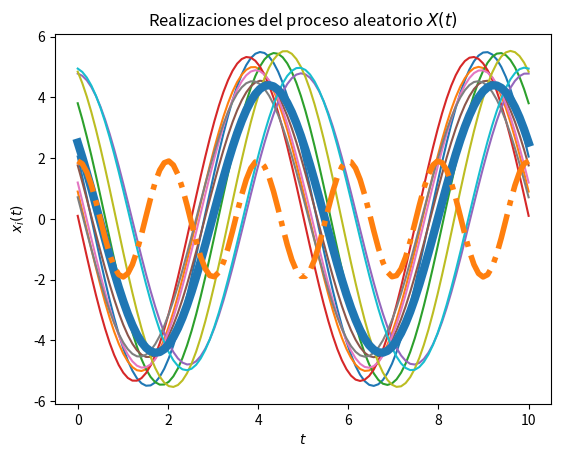
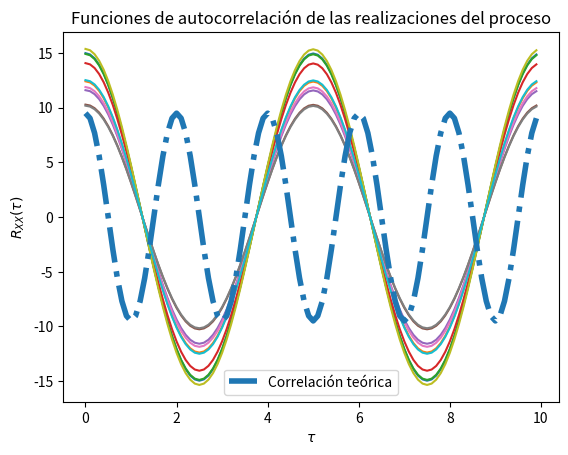

Generate these figures, in order, with matplotlib:
# Laboratorio 4
# [redacted]


# Los parámetros T, t_final y N son elegidos arbitrariamente

# bibliotecas para usar funciones estadisticas
import numpy as np
from scipy import stats
import matplotlib.pyplot as plt

# Variables aleatorias A y Z
vaC = stats.norm(5, np.sqrt(0.2))
vaW = stats.uniform(-2*np.pi*59.1, 2*np.pi*60.1)
vaZ = stats.uniform(0, np.pi/2)

# Creación del vector de tiempo
T = 100			# número de elementos
t_final = 10	# tiempo en segundos
t = np.linspace(0, t_final, T)

# Inicialización del proceso aleatorio X(t) con N realizaciones
N = 10
X_t = np.empty((N, len(t)))	# N funciones del tiempo x(t) con T puntos

# Creación de las muestras del proceso x(t) (A y Z independientes)
for i in range(N):
	C = vaC.rvs()    
	Z = vaZ.rvs()
	x_t = C * np.cos(2*59.6*np.pi*t + Z)
	X_t[i,:] = x_t
	plt.plot(t, x_t)

# Promedio de las N realizaciones en cada instante (cada punto en t)
P = [np.mean(X_t[:,i]) for i in range(len(t))]
plt.plot(t, P, lw=6)

# Graficar el resultado teórico del valor esperado
E = 6/np.pi * np.cos(np.pi*t)
plt.plot(t, E, '-.', lw=4)

# Mostrar las realizaciones, y su promedio calculado y teórico
plt.title('Realizaciones del proceso aleatorio $X(t)$')
plt.xlabel('$t$')
plt.ylabel('$x_i(t)$')
plt.show()

# T valores de desplazamiento tau
desplazamiento = np.arange(T)
taus = desplazamiento/t_final

# Inicialización de matriz de valores de correlación para las N funciones
corr = np.empty((N, len(desplazamiento)))

# Nueva figura para la autocorrelación
plt.figure()

# Cálculo de correlación para cada valor de tau
for n in range(N):
	for i, tau in enumerate(desplazamiento):
		corr[n, i] = np.correlate(X_t[n,:], np.roll(X_t[n,:], tau))/T
	plt.plot(taus, corr[n,:])

# Valor teórico de correlación
Rxx = 19/2 * np.cos(np.pi*taus)

# Gráficas de correlación para cada realización y la
plt.plot(taus, Rxx, '-.', lw=4, label='Correlación teórica')
plt.title('Funciones de autocorrelación de las realizaciones del proceso')
plt.xlabel(r'$\tau$')
plt.ylabel(r'$R_{XX}(\tau)$')
plt.legend()
plt.show()